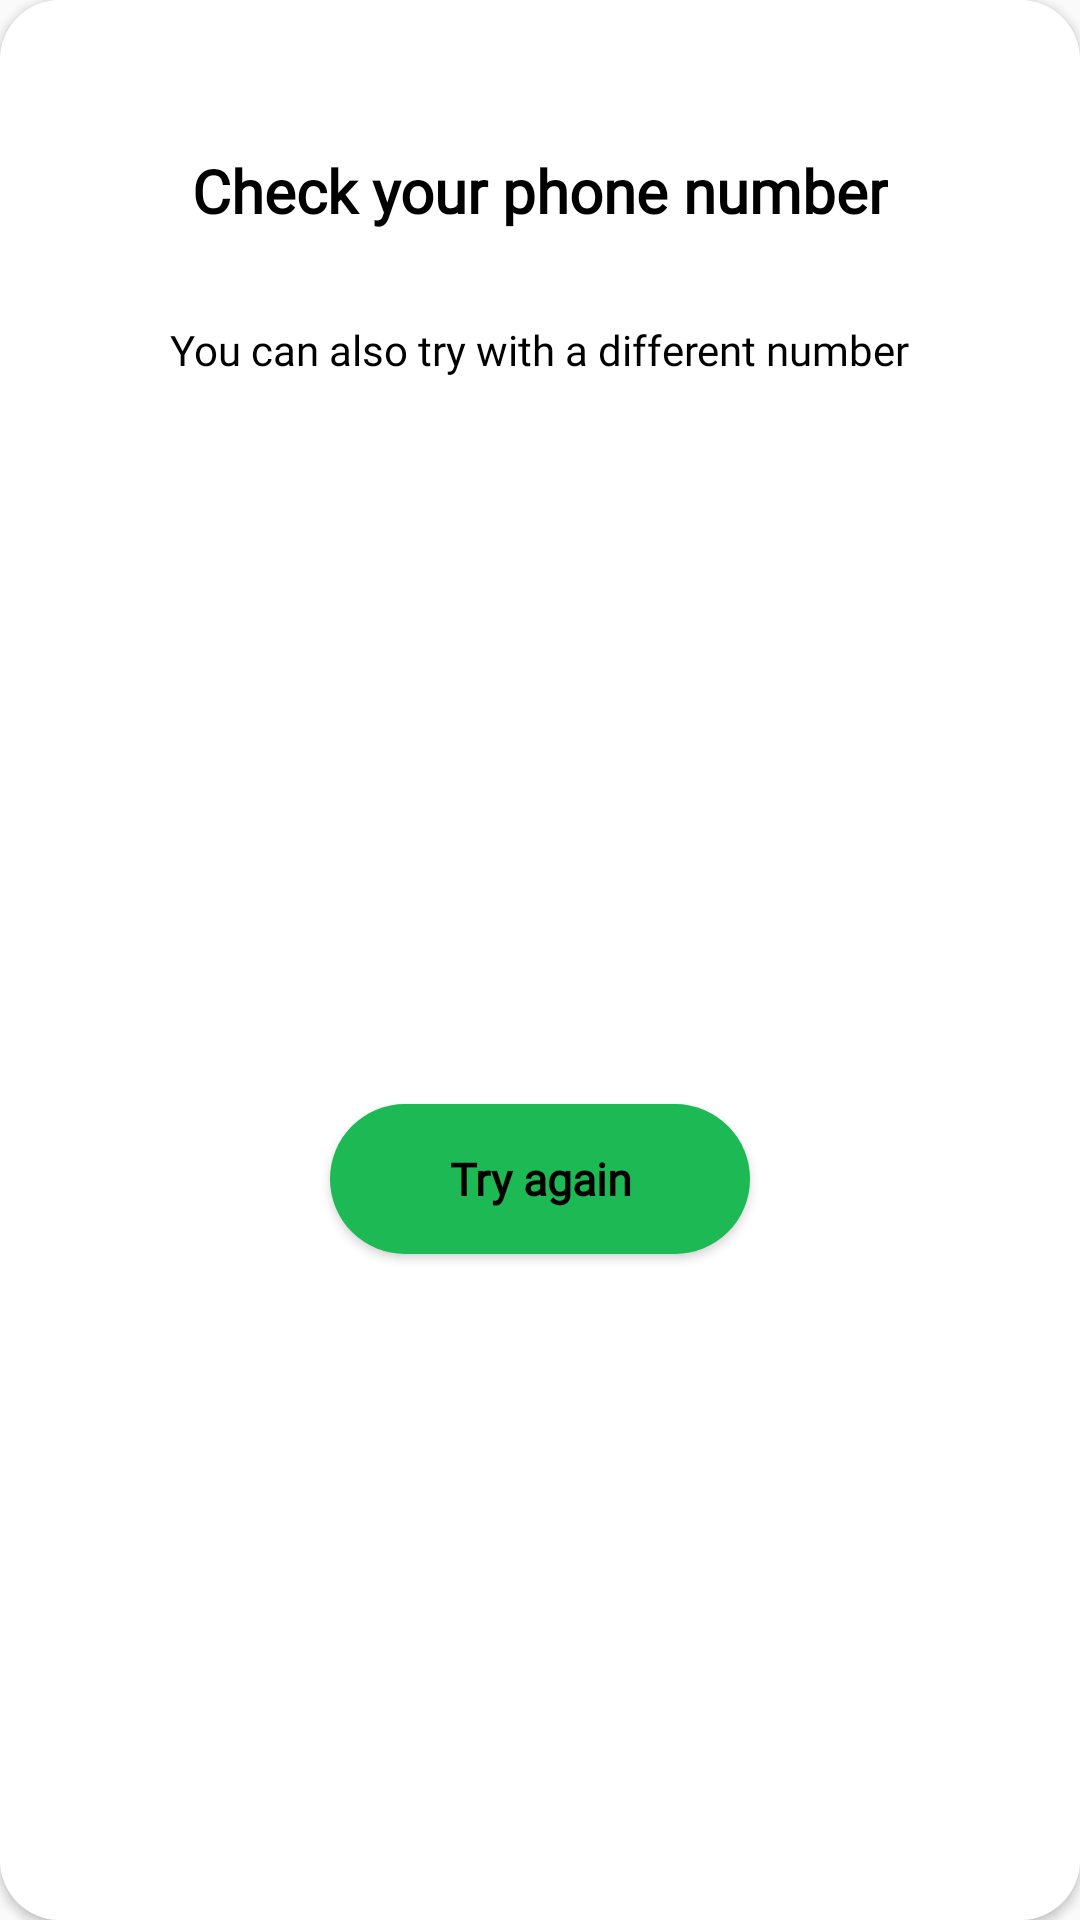

The Android layout XML behind this screen, and the referenced resources:
<!-- AndroidManifest.xml: application theme Theme.SpotifyLogin -->
<!-- res/layout/emptyerr_bg.xml -->
<?xml version="1.0" encoding="utf-8"?>
<androidx.constraintlayout.widget.ConstraintLayout xmlns:android="http://schemas.android.com/apk/res/android"
    xmlns:tools="http://schemas.android.com/tools"
    android:layout_width="350dp"
    xmlns:app="http://schemas.android.com/apk/res-auto"
    android:layout_gravity="center"
    android:layout_height="wrap_content">

    <androidx.cardview.widget.CardView
        android:layout_width="match_parent"
        android:layout_height="match_parent"
        app:cardCornerRadius="20dp"
        app:layout_constraintBottom_toBottomOf="parent"
        app:layout_constraintEnd_toEndOf="parent"
        app:layout_constraintStart_toStartOf="parent"
        app:layout_constraintTop_toTopOf="parent">

        <androidx.constraintlayout.widget.ConstraintLayout
            android:layout_width="match_parent"
            android:background="@color/white"
            android:layout_height="match_parent">

            <TextView
                android:id="@+id/textView5"
                android:layout_width="wrap_content"
                android:layout_height="wrap_content"
                android:layout_marginTop="50dp"
                android:text="Check your phone number"
                android:textColor="@color/black"
                android:textSize="20sp"
                android:fontFamily="@font/roboto_medium"
                android:textStyle="bold"
                app:layout_constraintEnd_toEndOf="parent"
                app:layout_constraintStart_toStartOf="parent"
                app:layout_constraintTop_toTopOf="parent" />

            <TextView
                android:id="@+id/textView7"
                android:layout_width="wrap_content"
                android:layout_height="wrap_content"
                android:layout_marginTop="30dp"
                android:text="You can also try with a different number"
                android:textColor="@color/black"
                android:textSize="14sp"
                android:fontFamily="@font/displ_rg"
                app:layout_constraintEnd_toEndOf="@+id/textView5"
                app:layout_constraintStart_toStartOf="@+id/textView5"
                app:layout_constraintTop_toBottomOf="@+id/textView5" />

            <Button
                android:id="@+id/TryagainBtn"
                android:layout_width="140dp"
                android:layout_height="50dp"
                android:layout_marginTop="50dp"
                android:background="@drawable/button_bg2"
                android:fontFamily="@font/roboto_medium"
                android:text="Try again"
                android:gravity="center"
                android:textAllCaps="false"
                android:textColor="@color/black"
                android:textSize="15sp"
                android:textStyle="bold"
                android:layout_marginBottom="30dp"
                app:layout_constraintBottom_toBottomOf="parent"
                app:layout_constraintEnd_toEndOf="@+id/textView7"
                app:layout_constraintStart_toStartOf="@+id/textView7"
                app:layout_constraintTop_toBottomOf="@+id/textView7" />
        </androidx.constraintlayout.widget.ConstraintLayout>
    </androidx.cardview.widget.CardView>


</androidx.constraintlayout.widget.ConstraintLayout>
<!-- resources referenced by this layout -->
<resources>
  <color name="black">#FF000000</color>
  <color name="white">#FFFFFFFF</color>
  <!-- drawable button_bg2 (drawable) -->
  <?xml version="1.0" encoding="utf-8"?>
  <shape xmlns:android="http://schemas.android.com/apk/res/android"
      android:shape="rectangle">
      <corners android:radius="100dp"
          />
      <solid android:color="#1DB954"/>
  </shape>
  <style name="Theme.SpotifyLogin" parent="Theme.AppCompat.Light.DarkActionBar">
          
          <item name="colorPrimary">#1DB954</item>
          <item name="colorPrimaryVariant">@color/purple_700</item>
          <item name="colorOnPrimary">@color/white</item>
          
          <item name="colorSecondary">#1DB954</item>
          <item name="colorSecondaryVariant">@color/teal_700</item>
          <item name="colorOnSecondary">@color/black</item>
          
          <item name="android:statusBarColor" tools:targetApi="l">?attr/colorPrimaryVariant</item>
          
      </style>
  <color name="purple_700">#FF3700B3</color>
  <color name="teal_700">#FF018786</color>
</resources>
